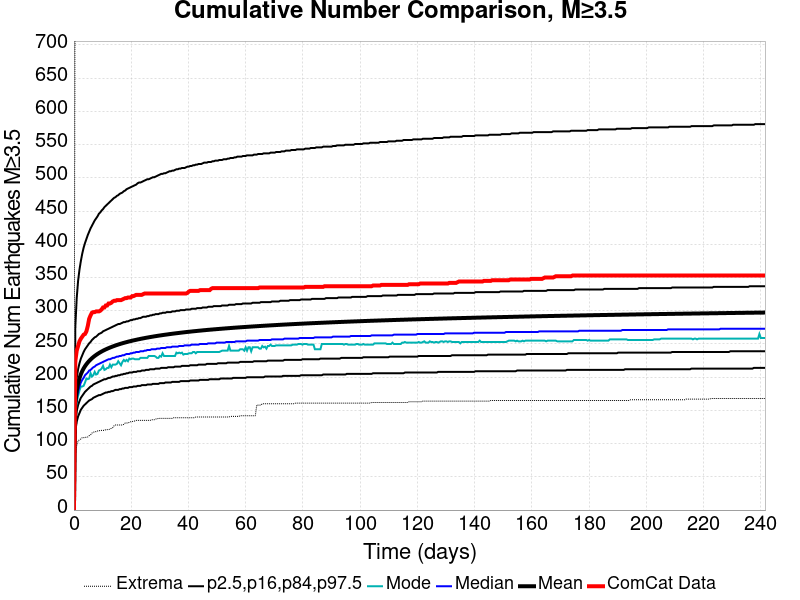

Values plotted in this chart, from the file beside it:
Time (days), ComCat Data, Simulation Mean, Simulation Median, Simulation Mode, Simulation Minimum, Simulation Maximum, 2.5 %-ile, 16 %-ile, 84 %-ile, 97.5 %-ile
0.0, 0.0, 0.0, 0.0, 0.0, 0.0, 0.0, 0.0, 0.0, 0.0, 0.0
0.4839, 224.0, 159.4, 151.0, 145.0, 87.0, 967.0, 119.0, 133.0, 177.0, 276.0
0.9678, 240.0, 179.3, 169.0, 162.0, 97.0, 1129, 133.0, 149.0, 199.0, 319.0
1.452, 247.0, 190.7, 179.0, 172.0, 104.0, 1236, 141.0, 158.0, 212.0, 345.0
1.936, 254.0, 198.5, 186.0, 180.0, 106.0, 1292, 146.0, 164.0, 221.0, 362.0
2.42, 258.0, 204.4, 192.0, 186.0, 107.0, 1332, 151.0, 169.0, 228.0, 375.0
2.904, 261.0, 209.2, 196.0, 186.0, 109.0, 1359, 154.0, 172.0, 233.0, 386.0
3.387, 264.0, 213.2, 199.0, 187.0, 109.0, 1374, 157.0, 175.0, 238.0, 395.0
3.871, 265.0, 216.6, 203.0, 192.0, 109.0, 1396, 159.0, 178.0, 242.0, 402.0
4.355, 269.0, 219.5, 205.0, 198.0, 110.0, 1412, 161.0, 180.0, 245.0, 408.0
4.839, 277.0, 222.2, 207.0, 197.0, 110.0, 1434, 163.0, 182.0, 248.0, 414.0
5.323, 288.0, 224.5, 210.0, 198.0, 112.0, 1447, 165.0, 184.0, 251.0, 419.0
5.807, 293.0, 226.6, 211.0, 206.0, 113.0, 1454, 166.0, 186.0, 253.0, 424.0
6.291, 297.0, 228.6, 213.0, 201.0, 116.0, 1469, 167.0, 187.0, 256.0, 428.0
6.775, 298.0, 230.3, 215.0, 203.0, 117.0, 1484, 169.0, 189.0, 258.0, 432.0
7.259, 298.0, 232, 216.0, 208.0, 118.0, 1497, 170.0, 190.0, 260.0, 436.0
7.743, 299.0, 233.5, 218.0, 204.0, 118.0, 1507, 171.0, 191.0, 261.0, 439.0
8.227, 299.0, 234.9, 219.0, 205.0, 119.0, 1515, 172.0, 192.0, 263.0, 442.0
8.711, 299.0, 236.3, 220.0, 210.0, 119.0, 1519, 173.0, 193.0, 265.0, 446.0
9.194, 300.0, 237.5, 221.0, 211.0, 120.0, 1526, 173.0, 194.0, 266.0, 448.0
9.678, 302.0, 238.7, 222.0, 213.0, 120.0, 1532, 174.0, 195.0, 267.0, 451.0
10.16, 305.0, 239.8, 223.0, 217.0, 120.0, 1545, 175.0, 196.0, 269.0, 453.0
10.65, 305.0, 240.9, 224.0, 211.0, 120.0, 1552, 176.0, 197.0, 270.0, 456.0
11.13, 308.0, 241.9, 225.0, 212.0, 121.0, 1556, 177.0, 197.0, 271.0, 458.0
11.61, 308.0, 242.8, 226.0, 214.0, 121.0, 1562, 177.0, 198.0, 272.0, 460.0
12.1, 311.0, 243.7, 227.0, 214.0, 121.0, 1568, 178.0, 199.0, 273.0, 462.0
12.58, 311.0, 244.6, 227.0, 219.0, 122.0, 1574, 178.0, 199.0, 274.0, 464.0
13.07, 312.0, 245.4, 228.0, 215.0, 123.0, 1576, 179.0, 200.0, 275.0, 466.0
13.55, 314.0, 246.2, 229.0, 219.0, 124.0, 1578, 179.0, 201.0, 276.0, 468.0
14.03, 315.0, 247, 229.0, 219.0, 127.0, 1578, 180.0, 201.0, 277.0, 470.0
14.52, 315.0, 247.7, 230.0, 219.0, 128.0, 1582, 181.0, 202.0, 278.0, 471.0
15, 316.0, 248.5, 231.0, 220.0, 128.0, 1585, 181.0, 202.0, 279.0, 473.0
15.49, 316.0, 249.2, 231.0, 224.0, 128.0, 1588, 181.0, 203.0, 280.0, 474.0
15.97, 316.0, 249.8, 232.0, 221.0, 128.0, 1593, 182.0, 203.0, 280.0, 476.0
16.45, 316.0, 250.5, 232.0, 218.0, 128.0, 1597, 182.0, 204.0, 281.0, 477.0
16.94, 317.0, 251.1, 233.0, 223.0, 128.0, 1598, 183.0, 204.0, 282.0, 478.0
17.42, 318.0, 251.7, 233.0, 226.0, 129.0, 1600, 183.0, 205.0, 283.0, 480.0
17.91, 319.0, 252.3, 234.0, 224.0, 131.0, 1601, 184.0, 205.0, 283.0, 481.0
18.39, 319.0, 252.8, 235.0, 226.0, 131.0, 1603, 184.0, 206.0, 284.0, 483.0
18.87, 320.0, 253.4, 235.0, 224.0, 131.0, 1607, 184.0, 206.0, 284.0, 484.0
19.36, 320.0, 253.9, 235.0, 228.0, 132.0, 1609, 185.0, 207.0, 285.0, 485.0
19.84, 320.0, 254.4, 236.0, 227.0, 133.0, 1611, 185.0, 207.0, 286.0, 486.0
20.32, 322.0, 254.9, 236.0, 228.0, 133.0, 1615, 185.0, 207.0, 286.0, 487.0
20.81, 322.0, 255.4, 237.0, 228.0, 134.0, 1617, 186.0, 208.0, 287.0, 488.0
21.29, 323.0, 255.9, 237.0, 227.0, 134.0, 1621, 186.0, 208.0, 287.0, 489.0
21.78, 324.0, 256.3, 238.0, 227.0, 135.0, 1621, 186.0, 208.0, 288.0, 490.0
22.26, 324.0, 256.8, 238.0, 227.0, 135.0, 1622, 187.0, 209.0, 288.0, 492.0
22.74, 324.0, 257.2, 238.0, 227.0, 135.0, 1624, 187.0, 209.0, 289.0, 493.0
23.23, 324.0, 257.7, 239.0, 229.0, 135.0, 1625, 187.0, 209.0, 289.0, 493.0
23.71, 324.0, 258.1, 239.0, 229.0, 135.0, 1625, 188.0, 210.0, 290.0, 494.0
24.2, 325.0, 258.5, 239.0, 229.0, 135.0, 1626, 188.0, 210.0, 291.0, 495.0
24.68, 326.0, 258.9, 240.0, 229.0, 135.0, 1630, 188.0, 210.0, 291.0, 496.0
25.16, 326.0, 259.3, 240.0, 229.0, 135.0, 1631, 188.0, 211.0, 291.0, 497.0
25.65, 326.0, 259.7, 241.0, 229.0, 135.0, 1634, 189.0, 211.0, 292.0, 498.0
26.13, 326.0, 260, 241.0, 232.0, 135.0, 1636, 189.0, 211.0, 292.0, 498.0
26.62, 326.0, 260.4, 241.0, 232.0, 135.0, 1637, 189.0, 212.0, 293.0, 499.0
27.1, 326.0, 260.8, 242.0, 232.0, 136.0, 1637, 189.0, 212.0, 293.0, 500.0
27.58, 326.0, 261.1, 242.0, 232.0, 136.0, 1639, 190.0, 212.0, 294.0, 501.0
28.07, 326.0, 261.5, 242.0, 232.0, 136.0, 1641, 190.0, 212.0, 294.0, 501.0
28.55, 326.0, 261.8, 242.0, 231.0, 137.0, 1650, 190.0, 213.0, 295.0, 502.0
... 440 more rows
